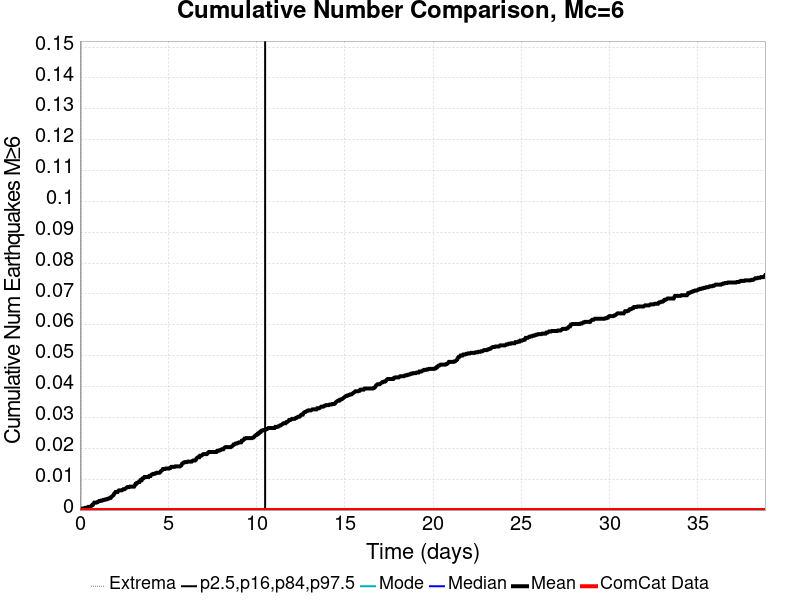

Data behind this chart, as committed beside it:
Time (days), ComCat Data, Simulation Mean, Simulation Median, Simulation Mode, Simulation Minimum, Simulation Maximum, 2.5 %-ile, 16 %-ile, 84 %-ile, 97.5 %-ile
0.0, 0.0, 0.0, 0.0, 0.0, 0.0, 0.0, 0.0, 0.0, 0.0, 0.0
0.03884, 0.0, 0.0, 0.0, 0.0, 0.0, 0.0, 0.0, 0.0, 0.0, 0.0
0.07769, 0.0, 0.0, 0.0, 0.0, 0.0, 0.0, 0.0, 0.0, 0.0, 0.0
0.1165, 0.0, 1.7271157E-4, 0.0, 0.0, 0.0, 1.0, 0.0, 0.0, 0.0, 0.0
0.1554, 0.0, 5.1813474E-4, 0.0, 0.0, 0.0, 1.0, 0.0, 0.0, 0.0, 0.0
0.1942, 0.0, 5.1813474E-4, 0.0, 0.0, 0.0, 1.0, 0.0, 0.0, 0.0, 0.0
0.2331, 0.0, 5.1813474E-4, 0.0, 0.0, 0.0, 1.0, 0.0, 0.0, 0.0, 0.0
0.2719, 0.0, 6.908463E-4, 0.0, 0.0, 0.0, 1.0, 0.0, 0.0, 0.0, 0.0
0.3107, 0.0, 6.908463E-4, 0.0, 0.0, 0.0, 1.0, 0.0, 0.0, 0.0, 0.0
0.3496, 0.0, 6.908463E-4, 0.0, 0.0, 0.0, 1.0, 0.0, 0.0, 0.0, 0.0
0.3884, 0.0, 6.908463E-4, 0.0, 0.0, 0.0, 1.0, 0.0, 0.0, 0.0, 0.0
0.4273, 0.0, 8.6355786E-4, 0.0, 0.0, 0.0, 1.0, 0.0, 0.0, 0.0, 0.0
0.4661, 0.0, 0.001036, 0.0, 0.0, 0.0, 1.0, 0.0, 0.0, 0.0, 0.0
0.505, 0.0, 0.001036, 0.0, 0.0, 0.0, 1.0, 0.0, 0.0, 0.0, 0.0
0.5438, 0.0, 0.001036, 0.0, 0.0, 0.0, 1.0, 0.0, 0.0, 0.0, 0.0
0.5827, 0.0, 0.001036, 0.0, 0.0, 0.0, 1.0, 0.0, 0.0, 0.0, 0.0
0.6215, 0.0, 0.001209, 0.0, 0.0, 0.0, 1.0, 0.0, 0.0, 0.0, 0.0
0.6603, 0.0, 0.001382, 0.0, 0.0, 0.0, 1.0, 0.0, 0.0, 0.0, 0.0
0.6992, 0.0, 0.001727, 0.0, 0.0, 0.0, 1.0, 0.0, 0.0, 0.0, 0.0
0.738, 0.0, 0.001727, 0.0, 0.0, 0.0, 1.0, 0.0, 0.0, 0.0, 0.0
0.7769, 0.0, 0.002073, 0.0, 0.0, 0.0, 1.0, 0.0, 0.0, 0.0, 0.0
0.8157, 0.0, 0.002418, 0.0, 0.0, 0.0, 1.0, 0.0, 0.0, 0.0, 0.0
0.8546, 0.0, 0.002418, 0.0, 0.0, 0.0, 1.0, 0.0, 0.0, 0.0, 0.0
0.8934, 0.0, 0.002418, 0.0, 0.0, 0.0, 1.0, 0.0, 0.0, 0.0, 0.0
0.9322, 0.0, 0.002418, 0.0, 0.0, 0.0, 1.0, 0.0, 0.0, 0.0, 0.0
0.9711, 0.0, 0.002591, 0.0, 0.0, 0.0, 1.0, 0.0, 0.0, 0.0, 0.0
1.01, 0.0, 0.002591, 0.0, 0.0, 0.0, 1.0, 0.0, 0.0, 0.0, 0.0
1.049, 0.0, 0.002763, 0.0, 0.0, 0.0, 1.0, 0.0, 0.0, 0.0, 0.0
1.088, 0.0, 0.002936, 0.0, 0.0, 0.0, 1.0, 0.0, 0.0, 0.0, 0.0
1.126, 0.0, 0.002936, 0.0, 0.0, 0.0, 1.0, 0.0, 0.0, 0.0, 0.0
1.165, 0.0, 0.002936, 0.0, 0.0, 0.0, 1.0, 0.0, 0.0, 0.0, 0.0
1.204, 0.0, 0.003109, 0.0, 0.0, 0.0, 1.0, 0.0, 0.0, 0.0, 0.0
1.243, 0.0, 0.003109, 0.0, 0.0, 0.0, 1.0, 0.0, 0.0, 0.0, 0.0
1.282, 0.0, 0.003109, 0.0, 0.0, 0.0, 1.0, 0.0, 0.0, 0.0, 0.0
1.321, 0.0, 0.003282, 0.0, 0.0, 0.0, 1.0, 0.0, 0.0, 0.0, 0.0
1.36, 0.0, 0.003282, 0.0, 0.0, 0.0, 1.0, 0.0, 0.0, 0.0, 0.0
1.398, 0.0, 0.003282, 0.0, 0.0, 0.0, 1.0, 0.0, 0.0, 0.0, 0.0
1.437, 0.0, 0.003454, 0.0, 0.0, 0.0, 1.0, 0.0, 0.0, 0.0, 0.0
1.476, 0.0, 0.003454, 0.0, 0.0, 0.0, 1.0, 0.0, 0.0, 0.0, 0.0
1.515, 0.0, 0.003454, 0.0, 0.0, 0.0, 1.0, 0.0, 0.0, 0.0, 0.0
1.554, 0.0, 0.003627, 0.0, 0.0, 0.0, 1.0, 0.0, 0.0, 0.0, 0.0
1.593, 0.0, 0.003627, 0.0, 0.0, 0.0, 1.0, 0.0, 0.0, 0.0, 0.0
1.631, 0.0, 0.0038, 0.0, 0.0, 0.0, 1.0, 0.0, 0.0, 0.0, 0.0
1.67, 0.0, 0.0038, 0.0, 0.0, 0.0, 1.0, 0.0, 0.0, 0.0, 0.0
1.709, 0.0, 0.003972, 0.0, 0.0, 0.0, 1.0, 0.0, 0.0, 0.0, 0.0
1.748, 0.0, 0.003972, 0.0, 0.0, 0.0, 1.0, 0.0, 0.0, 0.0, 0.0
1.787, 0.0, 0.004318, 0.0, 0.0, 0.0, 1.0, 0.0, 0.0, 0.0, 0.0
1.826, 0.0, 0.004491, 0.0, 0.0, 0.0, 1.0, 0.0, 0.0, 0.0, 0.0
1.864, 0.0, 0.004663, 0.0, 0.0, 0.0, 1.0, 0.0, 0.0, 0.0, 0.0
1.903, 0.0, 0.004836, 0.0, 0.0, 0.0, 1.0, 0.0, 0.0, 0.0, 0.0
1.942, 0.0, 0.005354, 0.0, 0.0, 0.0, 1.0, 0.0, 0.0, 0.0, 0.0
1.981, 0.0, 0.005527, 0.0, 0.0, 0.0, 1.0, 0.0, 0.0, 0.0, 0.0
2.02, 0.0, 0.005872, 0.0, 0.0, 0.0, 1.0, 0.0, 0.0, 0.0, 0.0
2.059, 0.0, 0.005872, 0.0, 0.0, 0.0, 1.0, 0.0, 0.0, 0.0, 0.0
2.098, 0.0, 0.005872, 0.0, 0.0, 0.0, 1.0, 0.0, 0.0, 0.0, 0.0
2.136, 0.0, 0.005872, 0.0, 0.0, 0.0, 1.0, 0.0, 0.0, 0.0, 0.0
2.175, 0.0, 0.006218, 0.0, 0.0, 0.0, 1.0, 0.0, 0.0, 0.0, 0.0
2.214, 0.0, 0.00639, 0.0, 0.0, 0.0, 1.0, 0.0, 0.0, 0.0, 0.0
2.253, 0.0, 0.00639, 0.0, 0.0, 0.0, 1.0, 0.0, 0.0, 0.0, 0.0
2.292, 0.0, 0.00639, 0.0, 0.0, 0.0, 1.0, 0.0, 0.0, 0.0, 0.0
... 940 more rows
